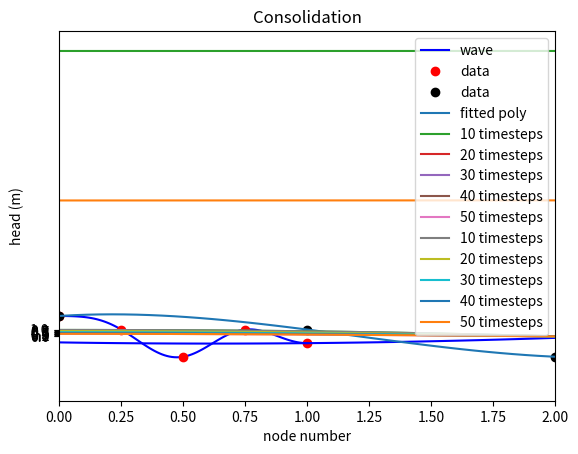

Here is the Python script that generated this plot:
import numpy as np
import matplotlib.pyplot as plt
%matplotlib inline

xp = np.array([-2, 1, 4])
yp = np.array([2, -1, 4])
A = np.zeros((3, 3))
rhs = np.zeros(3)
for i in range(3):
    A[i] = xp[i] ** 2, xp[i], 1  # Store one row at a time
    rhs[i] = yp[i]
print('Array A:')
print(A)
print('rhs:',rhs)

sol = np.linalg.solve(A, rhs)
print('solution is:', sol)
print('specified values of y:', yp)
print('A @ sol:', A @ sol)

plt.plot(xp, yp, 'ro')
x = np.linspace(-3, 5, 100)
y = sol[0] * x ** 2 + sol[1] * x + sol[2]
plt.plot(x, y, 'b');









N = 4
d0 = -2 * np.ones(N + 1)  # main diagonal
d0[0] = 1  # first value of main diagonal is 1
d0[-1] = 1 # last value of main diagonal is 1
dplus1 = np.ones(N) # diagonal right above main diagonal, position 1
dplus1[0] = 0    # first value of diagonal is 0
dmin1 = np.ones(N)  # diagonal right below main diagonal, position -1
dmin1[-1] = 0    # last value of diagonal is 0
A = np.diag(d0, 0) + np.diag(dplus1, 1) + np.diag(dmin1, -1)
print(A)





A = np.array([[ 4, -2, 1],
              [ 1,  1, 1],
              [16,  4, 1]])
rhs = np.array([2,-1, 4])
Ainv = np.linalg.inv(A)
sol = Ainv @ rhs
print('sol:', sol)



import scipy.sparse as sp
A = sp.diags([1 * np.ones(3), 
              2 * np.ones(4), 
              3 * np.ones(3)], 
             [-1, 0, 1], format='csc')
print('Sparse matrix A')
print(A) # Gives the way A is stored: row, column, value
print('Full matrix A as an array')
print(A.toarray())  # Returns the equivalent full array

from scipy.sparse.linalg import spsolve
print('type of A:', type(A))
b = np.arange(4)
x = spsolve(A,b)  # x is solution of Ax=b
print('right-hand-side defined as:', b)
print('verify A @ x gives same:', A @ x)



tp = np.array([0, 0.25, 0.5, 0.75])
yp = np.array([ 3, 1, -3, 1])
A = np.zeros((4, 4))
rhs = np.zeros(4)
for i in range(4):
    A[i] = np.cos(1 * np.pi * tp[i]), np.cos(2 * np.pi * tp[i]), \
           np.cos(3 * np.pi * tp[i]), np.cos(4 * np.pi * tp[i])  # Store one row at a time
    rhs[i] = yp[i]
sol = np.linalg.solve(A, rhs)
print('a,b,c,d: ',sol)

t = np.linspace(0, 1, 100)
y = sol[0] * np.cos(1 * np.pi * t) + sol[1] * np.cos(2 * np.pi * t) + \
    sol[2] * np.cos(3 * np.pi * t) + sol[3] * np.cos(4 * np.pi * t)
plt.plot(t, y, 'b', label='wave')
plt.plot(tp, yp, 'ro', label='data')
plt.legend(loc='best');

def fpoly(x, N):
    rv = np.zeros(N + 1)
    for n in range(N + 1):
        rv[n] = x ** n
    return rv

print(fpoly(2, 4))

def solvepoly(x, y):
    N = len(x) - 1
    mat = np.zeros((N+1, N+1))
    for n in range(N+1):
        mat[n] = fpoly(x[n], N)
    par = np.linalg.solve(mat, y)
    return par
    
xp = np.array([0, 1, 2, 3])
yp = np.array([3, 1, -3, 1])
a = solvepoly(xp, yp)
print(a)

def fpolyeval(x, a):
    rv = np.zeros(len(x))
    for n in range(len(a)):
        rv += a[n] * x ** n
    return rv

print(fpolyeval(xp, a))

x = np.linspace(-1,4,100)
y = fpolyeval(x, a)
plt.plot(xp, yp, 'ko', label='data')
plt.plot(x, y, label='fitted poly')
plt.legend(loc='best');

k = 10
D = 10
h1star = 20
h2star = 22
L = 1000
P = 0.001
N = 40

d0 = -2 * np.ones(N + 1)  # main diagonal
d0[0] = 1  # first value of main diagonal is 1
d0[-1] = 1 # last value of main diagonal is 1
dplus1 = np.ones(N) # diagonal right above main diagonal, position 1
dplus1[0] = 0    # first value of diagonal is 0
dmin1 = np.ones(N)  # diagonal right below main diagonal, position -1
dmin1[-1] = 0    # last value of diagonal is 0
A = np.diag(d0, 0) + np.diag(dplus1, 1) + np.diag(dmin1, -1)
# Right hand side
delx = L / N
rhs = -P * delx ** 2 / (k * D) * np.ones(N + 1)
rhs[0] = h1star
rhs[-1] = h2star
# Solve for the head and plot
h = np.linalg.solve(A, rhs)
x = np.linspace(0, L, N + 1)
plt.plot(x, h)
plt.xlabel('x (m)')
plt.ylabel('head (m)')
print('maximum head ', np.max(h))

cv = 1e-6  # m^2/s
h = 2  # m
N = 40
delt = 4e4  # seconds
#
delz = h / N
mu = delz ** 2 / (cv * delt)

d0 = -(2 + mu) * np.ones(N + 1)
d0[-1] = 1
dp1 = np.ones(N)
dp1[0] = 2
dm1 = np.ones(N)
dm1[-1] = 0
A = np.diag(d0) + np.diag(dp1, 1) + np.diag(dm1, -1)

p = np.ones(N + 1)
for i in range(5):
    for j in range(10):
        rhs = -mu * p
        rhs[-1] = 0
        p = np.linalg.solve(A, rhs)
    plt.plot(np.arange(0, h + 0.01, delz), p, label=str((i + 1) * 10) + ' timesteps')
    print('maximum value after', 10 * ( i + 1), 'timesteps is:', p[0])
plt.xlim(0, 2)
plt.legend(loc='best')
plt.xlabel('z')
plt.ylabel('p')
plt.yticks(np.linspace(0, 1, 11))
plt.title('Consolidation');

cv = 1e-6  # m^2/s
h = 2  # m
N = 40
delt = 4e4  # seconds
#
delz = h / N
mu = delz ** 2 / (cv * delt)

d0 = -(2 + mu) * np.ones(N + 1)
d0[-1] = 1
dp1 = np.ones(N)
dp1[0] = 2
dm1 = np.ones(N)
dm1[-1] = 0
A = np.diag(d0) + np.diag(dp1, 1) + np.diag(dm1, -1)
Ainv = np.linalg.inv(A)

p = np.ones(N + 1)
for i in range(5):
    for j in range(10):
        rhs = -mu * p
        rhs[-1] = 0
        p = Ainv @ rhs
    plt.plot(np.arange(0, h + 0.01, delz), p, label=str((i + 1) * 10) + ' timesteps')
    print('maximum value after', 10 * ( i + 1), 'timesteps is:', p[0])
plt.xlim(0, 2)
plt.legend(loc='best')
plt.xlabel('z')
plt.ylabel('p')
plt.yticks(np.linspace(0, 1, 11))
plt.title('Consolidation');

from scipy.sparse import diags
from scipy.sparse.linalg import spsolve 
k = 10
D = 10
h1star = 42
h2star = 40
L = 1000
P = 0.001
N = 10000
d0 = -2 * np.ones(N + 1)  # main diagonal
d0[0] = 1  # first value of main diagonal is 1
d0[-1] = 1 # last value of main diagonal is 1
dplus1 = np.ones(N) # diagonal right above main diagonal, position 1
dplus1[0] = 0    # first value of diagonal is 0
dmin1 = np.ones(N)  # diagonal right below main diagonal, position -1
dmin1[-1] = 0    # last value of diagonal is 0
A = diags([dmin1, d0, dplus1], [-1, 0, 1], format='csc')
# Right hand side
delx = L / N
rhs = -P * delx ** 2 / (k * D) * np.ones(N + 1)
rhs[0] = h1star
rhs[-1] = h2star
h = spsolve(A, rhs)
plt.plot(h)
plt.xlabel('node number')
plt.ylabel('head (m)');